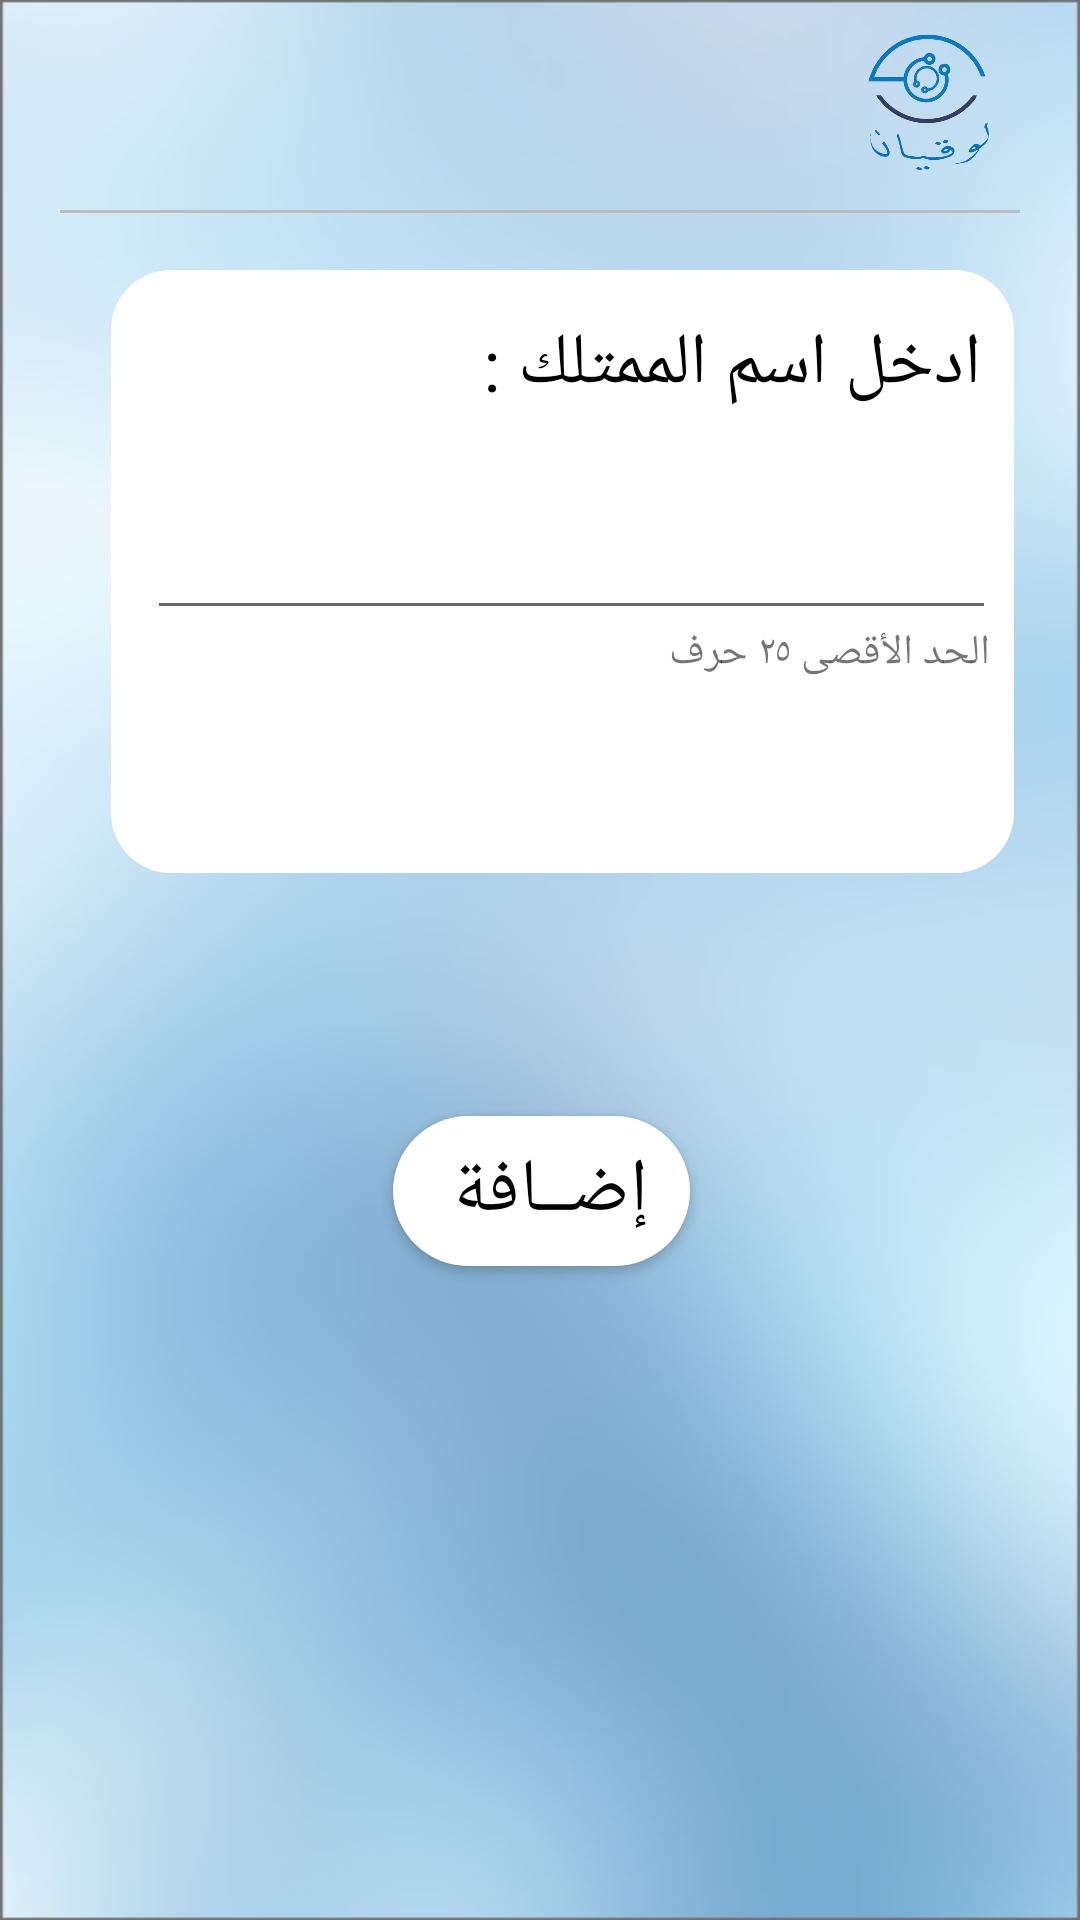

Write the Android layout XML for this screen, with the resource values it uses.
<!-- AndroidManifest.xml: application theme Theme.GP2project -->
<!-- res/layout/enter_item_name_page.xml -->
<?xml version="1.0" encoding="utf-8"?>
<RelativeLayout xmlns:android="http://schemas.android.com/apk/res/android"
    xmlns:app="http://schemas.android.com/apk/res-auto"
    xmlns:tools="http://schemas.android.com/tools"
    android:layout_width="match_parent"
    android:layout_height="match_parent"
    android:background="@drawable/background"
    tools:context=".AddItem">


    <ImageView
        android:id="@+id/logo"
        android:layout_width="60dp"
        android:layout_height="50dp"
        android:layout_alignParentTop="false"
        android:layout_alignParentRight="true"
        android:layout_marginTop="10dp"
        android:layout_marginEnd="20dp"
        android:layout_marginRight="20dp"
        app:layout_constraintEnd_toEndOf="parent"
        app:layout_constraintTop_toTopOf="parent"
        app:srcCompat="@drawable/logo" />



    <LinearLayout
        android:id="@+id/linearLayout4"
        android:layout_width="match_parent"
        android:layout_height="match_parent"
        android:orientation="vertical"
        app:layout_constraintTop_toTopOf="parent"
        tools:layout_editor_absoluteX="0dp">

        <View
            android:id="@+id/aboveline"
            android:layout_width="wrap_content"
            android:layout_height="1dp"
            android:layout_marginLeft="20dp"
            android:layout_marginTop="70dp"
            android:layout_marginRight="20dp"
            android:background="#BDBCBC"

            />


    </LinearLayout>


    <ImageView
        android:id="@+id/imageView2"
        android:layout_width="352dp"
        android:layout_height="201dp"
        android:layout_alignParentStart="true"
        android:layout_alignParentLeft="true"
        android:layout_alignParentTop="true"
        android:layout_alignParentEnd="true"
        android:layout_alignParentRight="true"
        android:layout_marginStart="37dp"
        android:layout_marginLeft="37dp"
        android:layout_marginTop="90dp"
        android:layout_marginEnd="22dp"
        android:layout_marginRight="22dp"
        android:background="@drawable/login_rectangle"
        app:layout_constraintEnd_toEndOf="parent"
        app:layout_constraintHorizontal_bias="0.5"
        app:layout_constraintStart_toStartOf="parent"
        />

    <TextView
        android:id="@+id/box_title"
        android:layout_width="319dp"
        android:layout_height="40dp"
        android:layout_alignTop="@+id/imageView2"
        android:layout_alignEnd="@+id/imageView2"
        android:layout_marginLeft="-16dp"
        android:layout_marginTop="15dp"
        android:layout_marginEnd="11dp"
        android:layout_marginRight="11dp"
        android:layout_marginBottom="146dp"
        android:text="ادخل اسم الممتلك :"
        android:textColor="@color/black"
        android:textSize="24sp" />

    <EditText
        android:id="@+id/editTextTextPersonName"
        android:layout_width="323dp"
        android:layout_height="53dp"
        android:layout_alignStart="@+id/imageView2"
        android:layout_alignLeft="@+id/imageView2"
        android:layout_alignTop="@+id/imageView2"
        android:layout_alignEnd="@+id/imageView2"
        android:layout_alignRight="@+id/imageView2"
        android:layout_alignBottom="@+id/imageView2"

        android:layout_marginStart="12dp"
        android:layout_marginLeft="12dp"
        android:layout_marginTop="66dp"
        android:layout_marginEnd="6dp"
        android:layout_marginRight="6dp"
        android:layout_marginBottom="81dp"
        android:divider="?android:dividerHorizontal"
        android:inputType="textPersonName"
        android:maxLength="25"
        android:textSize="25dp" />

    <TextView
        android:id="@+id/textView"
        android:layout_width="match_parent"
        android:layout_height="wrap_content"
        android:layout_alignStart="@+id/imageView2"
        android:layout_alignLeft="@+id/imageView2"
        android:layout_alignTop="@+id/imageView2"
        android:layout_alignEnd="@+id/imageView2"
        android:layout_alignRight="@+id/imageView2"
        android:layout_alignBottom="@+id/imageView2"
        android:layout_marginStart="-57dp"
        android:layout_marginLeft="-57dp"
        android:layout_marginTop="118dp"
        android:layout_marginEnd="8dp"
        android:layout_marginRight="8dp"
        android:layout_marginBottom="62dp"
        android:text="الحد الأقصى ٢٥ حرف" />

    <Button
        android:id="@+id/additembouton"
        android:layout_width="150dp"
        android:layout_height="50dp"
        android:layout_below="@+id/imageView2"
        android:layout_alignParentStart="true"
        android:layout_alignParentLeft="true"
        android:layout_alignParentEnd="true"
        android:layout_alignParentRight="true"
        android:layout_marginStart="131dp"
        android:layout_marginLeft="131dp"
        android:layout_marginTop="81dp"
        android:layout_marginEnd="130dp"
        android:layout_marginRight="130dp"
        android:background="@drawable/square"
        android:text="إضــافة "
        android:onClick="Add"
        android:textColor="@color/black"
        android:textSize="25sp"
        app:backgroundTint="@null"
        app:layout_constraintEnd_toEndOf="parent"
        app:layout_constraintHorizontal_bias="0.498"
        app:layout_constraintStart_toStartOf="parent"
        app:layout_constraintTop_toBottomOf="@+id/imageView2"
        app:rippleColor="#FAF6F6" />




</RelativeLayout>
<!-- resources referenced by this layout -->
<resources>
  <color name="black">#FF000000</color>
  <!-- drawable background: png bitmap (drawable, 98791 bytes) -->
  <!-- drawable login_rectangle (drawable) -->
  <?xml version="1.0" encoding="utf-8"?>
  <layer-list xmlns:android="http://schemas.android.com/apk/res/android">
      <item >
          <shape android:shape="rectangle">
              <solid android:color="#fff"/>
              <corners android:radius="20dp" />
  
  
          </shape>
  
      </item>
  
  
  </layer-list>
  <!-- drawable logo: png bitmap (drawable-v24, 110117 bytes) -->
  <!-- drawable square (drawable) -->
  <?xml version="1.0" encoding="utf-8"?>
  <selector xmlns:android="http://schemas.android.com/apk/res/android">
      <item>
          <shape android:shape="rectangle">
              <size android:width="120dp" android:height="120dp"/>
             <solid android:color="@color/white" />
              <corners android:radius="30dp"></corners>
  
          </shape>
  
      </item>
  </selector>
  <style name="Theme.GP2project" parent="Theme.MaterialComponents.DayNight.DarkActionBar">
          
          <item name="colorPrimary">@color/purple_500</item>
          <item name="colorPrimaryVariant">@color/purple_700</item>
          <item name="colorOnPrimary">@color/white</item>
          
          <item name="colorSecondary">@color/teal_200</item>
          <item name="colorSecondaryVariant">@color/teal_700</item>
          <item name="colorOnSecondary">@color/black</item>
          
          <item name="android:statusBarColor" tools:targetApi="l">?attr/colorPrimaryVariant</item>
          
      </style>
  <color name="white">#FFFFFFFF</color>
  <color name="purple_500">#0D47A1</color>
  <color name="purple_700">#FF3700B3</color>
  <color name="teal_200">#FF03DAC5</color>
  <color name="teal_700">#FF018786</color>
</resources>
